Dataset: split_cnn_dataset (GitHub, Luki26-png/mango-leaf-classifier). Classes: apel mango, dodol mango, harum manis mango.

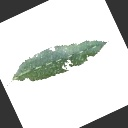
Label: harum manis mango

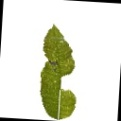
Label: dodol mango

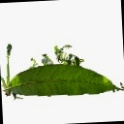
Label: apel mango

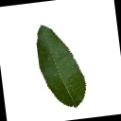
Label: dodol mango

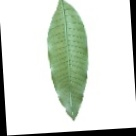
Label: harum manis mango

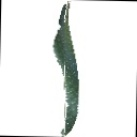
Label: apel mango
